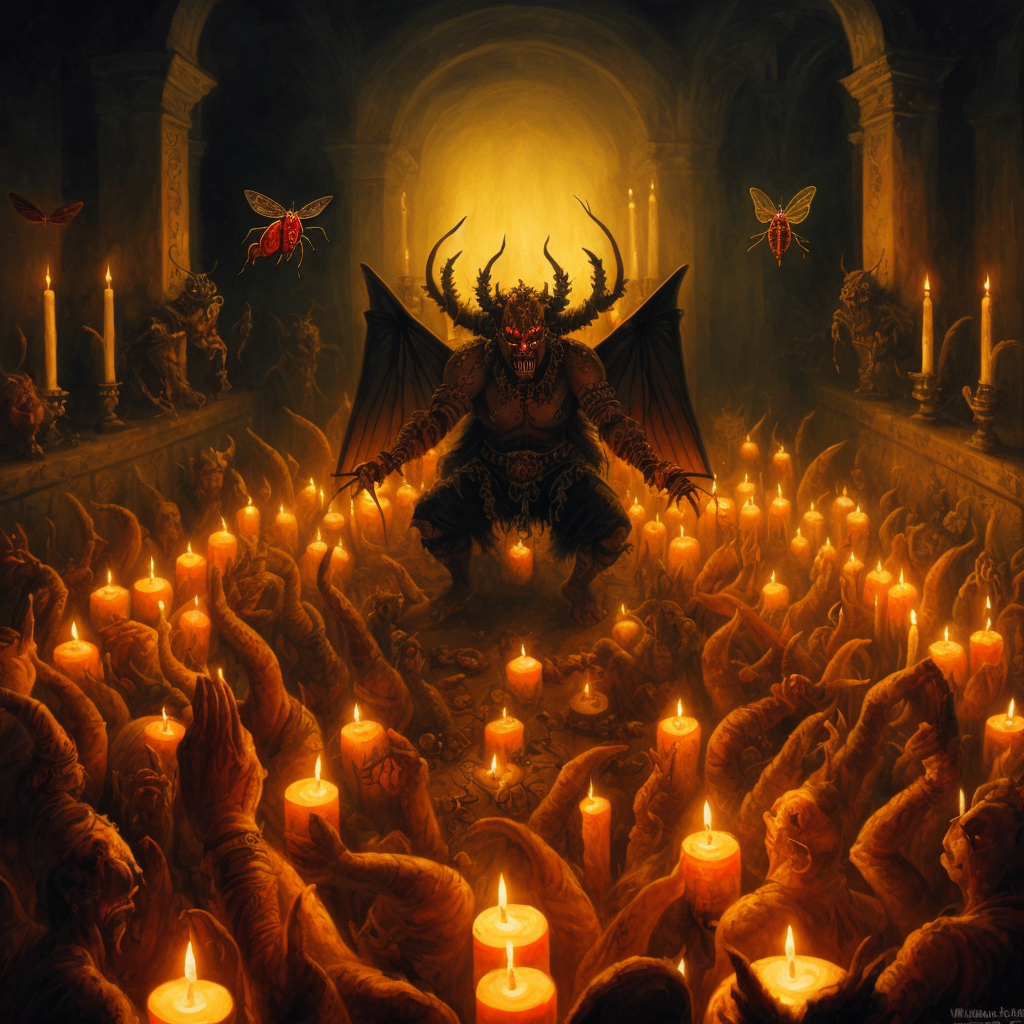
Generation parameters embedded in this image by AUTOMATIC1111 Stable Diffusion web UI or a fork of it (Forge, ...) (PNG 'parameters' text chunk):
painting of a demon performing a ritualin a big hall with candles, flies, moth : 1.6, warhammer,
masterpiece, oil painting, best quality, Intricate, High Detail, dramatic, (cinematic)
Steps: 40, Sampler: DPM++ 2S a, CFG scale: 6, Seed: 2386125842, Size: 512x512, Model hash: 9aba26abdf, Model: deliberate_v2, VAE hash: 735e4c3a44, VAE: vae-ft-mse-840000-ema-pruned.safetensors, Denoising strength: 0.45, ControlNet Enabled: True, ControlNet Module: depth, ControlNet Model: control_depth-fp16 [400750f6], ControlNet Weight: 0.8, ControlNet Guidance Start: 0, ControlNet Guidance End: 1, Hires upscale: 2, Hires steps: 40, Hires upscaler: realesr-general-wdn-x4v3, Version: v1.6.0-2-g4afaaf8a